Run: headless pygame with SDL's dummy video driver; simulated clock (each Clock.tick advances the game by its frame time, no real sleeping); random seed 0; keys injected as events and as key.get_pressed() state; no mouse input.
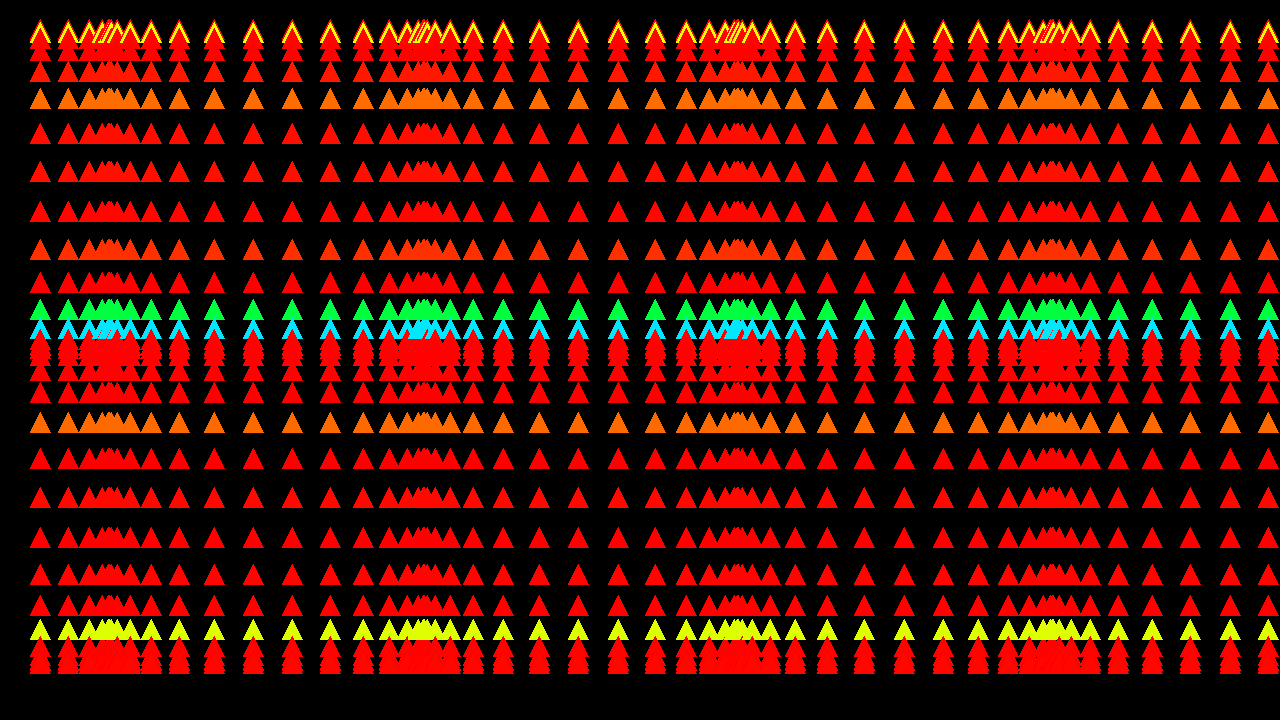
Frame 1 of 4 · flips 1–60 · no input
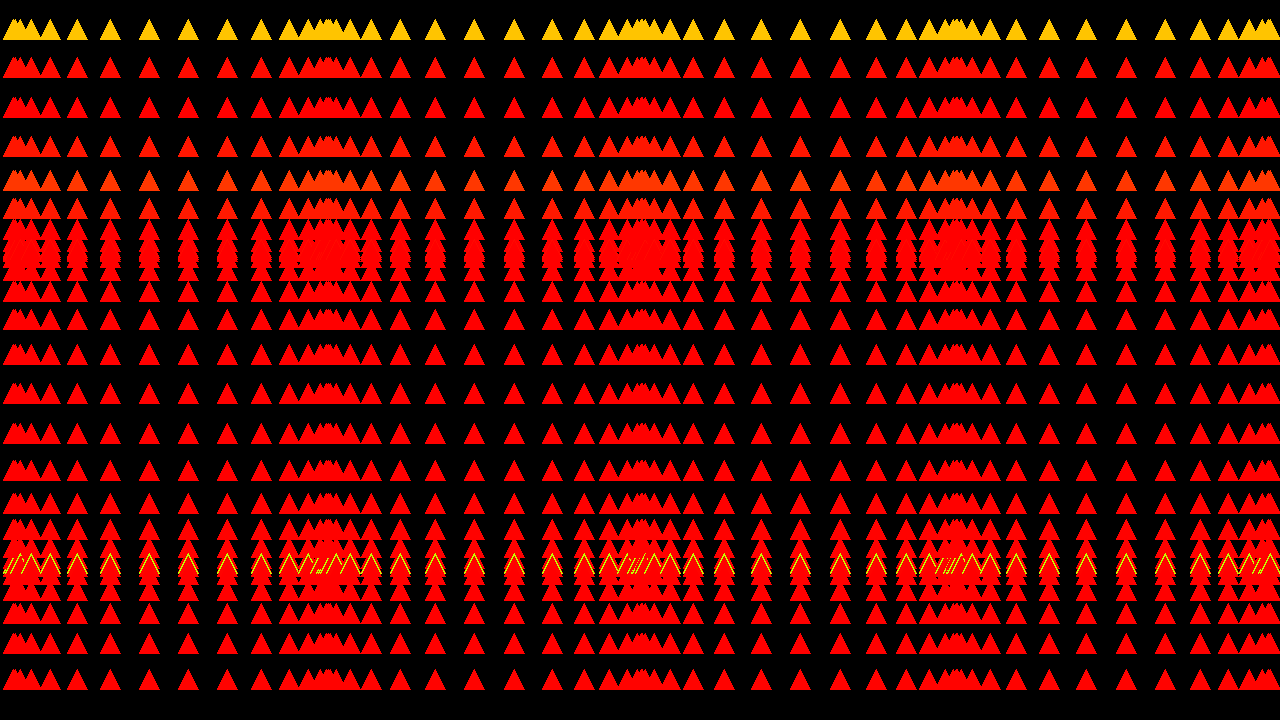
Frame 2 of 4 · flips 61–180 · tapped SPACE, RETURN · held RIGHT (→), D
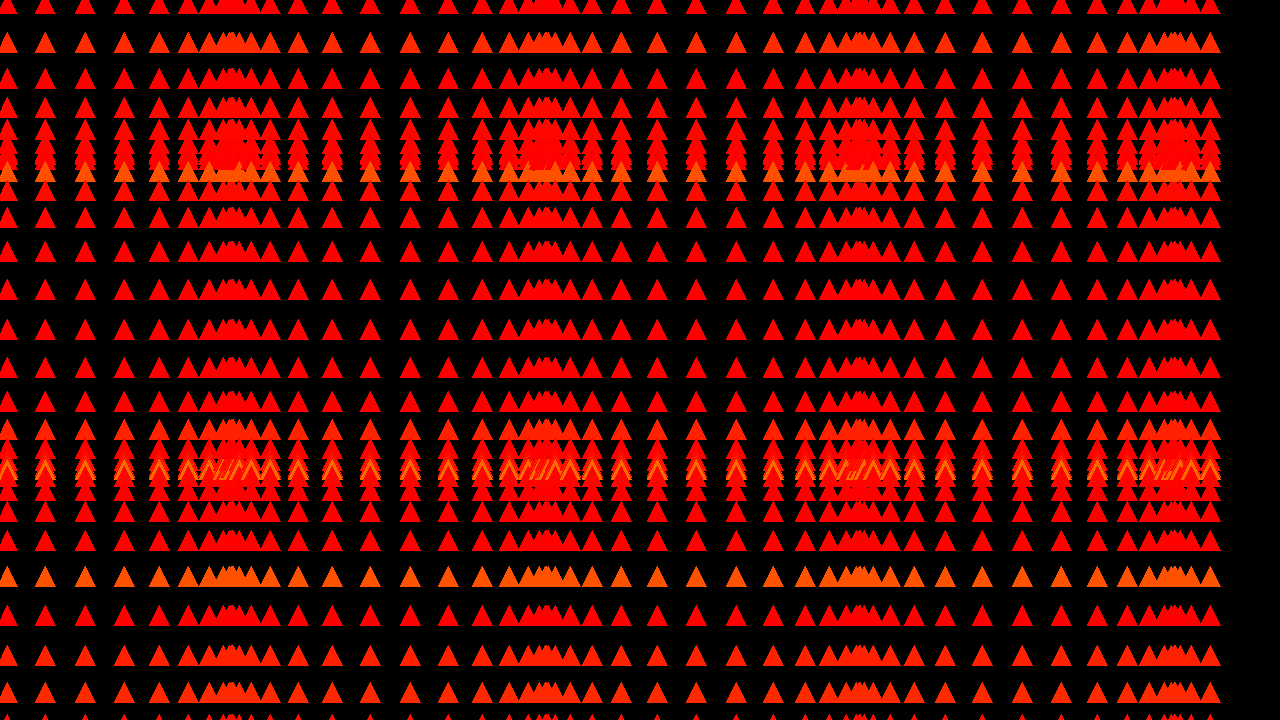
Frame 3 of 4 · flips 181–300 · held DOWN (↓), S
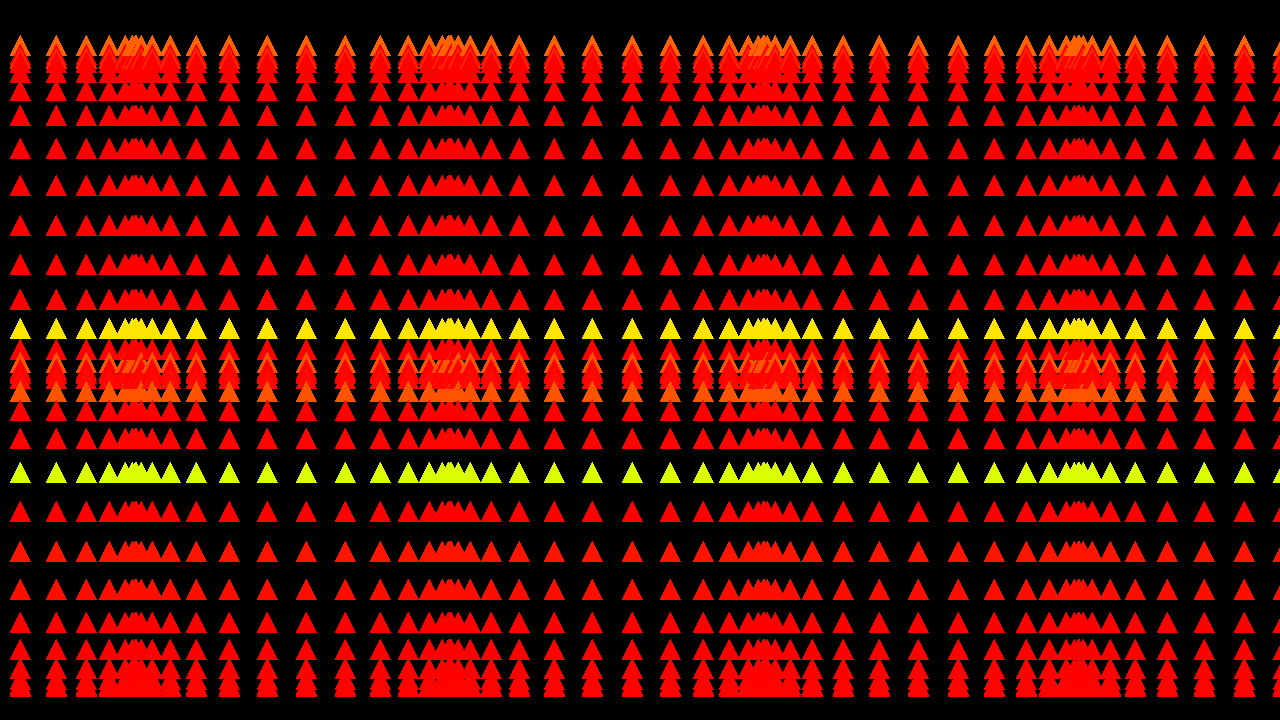
Frame 4 of 4 · flips 301–420 · held LEFT (←), A, UP (↑), W

The pygame program that drew these frames:

import pygame
import math

# Window size constants
SCREEN_WIDTH = 1280
SCREEN_HEIGHT = 720

# Initialize Pygame
pygame.init()

# Create a Pygame window
screen = pygame.display.set_mode((SCREEN_WIDTH, SCREEN_HEIGHT))
pygame.display.set_caption("Alakazan with HeimDalle")

# Set up Pygame clock for controlling the frame rate
clock = pygame.time.Clock()

# Colors
BLACK = (0, 0, 0)

# Main program
def alakazan():
    if abracadabra():
        print("Abraxas or Saxarba! Abracadabra or not, is Alakazan!")
        print("Open the door, give me a hand!")
        print("If the dyad is true! If the numbers are true!")
        print("If the magic is real! Do as I say do!")

        # Call HeimDalle program here
        heim_dalle_gate()

        return True

def abracadabra():
    xazz = abraxas()
    arba = saxarba()
    if xazz == arba or arba != xazz:
        return True

def abraxas():
    a = True
    b = False
    if a == a or a != a or b == b or b != b or a == b or a != b:
        return True

def saxarba():
    one = (1. * 7) - 9
    two = (.1 / 7) + 9
    if one == two or one != two:
        if one * two == one / two or one * two != one / two:
            return True

def heim_dalle_gate():
    a = [[True] * 5000 for _ in range(5000)]
    b = [[False] * 5000 for _ in range(5000)]

    if a == a or a != a or b == b or b != b or a == b or a != b:
        print("123! Open the HeimDalle and Set Us Free!")
        exemplar()
        q_gate(1, 2)
        cosmo_nums()
        cosmo_polys()
        cosmo_trios()
        print(ten_pow(10000000000))
        print("& Beyond the HeimDalle!")

# Procedures for drawing
def exemplar():
    running = True
    while running:
        for event in pygame.event.get():
            if event.type == pygame.QUIT:
                running = False

        screen.fill(BLACK)

        # Call the procedure below to draw
        hello_heim_dalle()

        pygame.display.flip()
        clock.tick(60)

    pygame.quit()

def hello_heim_dalle():
    time_passed = pygame.time.get_ticks() / 1000  # Get time in seconds

    for x in range(0, SCREEN_WIDTH, 20):
        for y in range(0, SCREEN_HEIGHT, 20):
            center = pygame.math.Vector2(x + math.sin(time_passed + x / 50) * 50,
                                         y + math.cos(time_passed + y / 50) * 50)

            # Avoid division by zero
            if center.y == 0 or center.x / center.y == 0:
                continue

            # Avoid complex numbers
            if center.x * center.y < 0:
                continue

            # Calculate hue based on time
            hue = (math.sin(time_passed) ** 2 * math.tan(center.y) ** 2) % 360

            # Convert HSV to RGB
            color = pygame.Color(0)
            color.hsva = (hue, 100, 100, 100)

            # Draw triangles
            pygame.draw.polygon(screen, color, [(center.x, center.y - 10), (center.x + 10, center.y + 10),
                                                (center.x - 10, center.y + 10)])

def q_gate(x, y):
    if y != 0 and x * y == x / y or x * y != x / y:
        print("QGate is true! This we already knew!")
        print("Now do what you do and close the HeimDalle plus two.")
    return True

def cosmo_nums():
    a = 11 * 11
    b = 111 * 111
    c = 1111 * 1111
    d = 11111 * 11111
    e = 111111 * 111111
    f = 1111111 * 1111111
    g = 11111111 * 11111111
    h = 111111111 * 111111111
    i = 1111111111 * 111111111111
    print(a, b, c, d, e, f, g, h, i)

def cosmo_polys():
    a = 11 * 111
    b = 111 * 1111
    c = 1111 * 11111
    d = 11111 * 111111
    e = 111111 * 1111111
    f = 1111111 * 11111111
    g = 11111111 * 111111111
    h = 111111111 * 1111111111
    i = 1111111111 * 1111111111
    print(a, b, c, d, e, f, g, h, i)

def cosmo_trios():
    a = 11 * 1111
    b = 111 * 11111
    c = 1111 * 111111
    d = 11111 * 1111111
    e = 111111 * 11111111
    f = 1111111 * 111111111
    g = 11111111 * 1111111111
    h = 111111111 * 11111111111
    i = 1111111111 * 1111111111
    print(a, b, c, d, e, f, g, h, i)

def ten_pow(x):
    return math.pow(x, 10)

# Additional program
One = math.cos(1.1)
Two = math.sin(9.9)
Three = math.tan(0.0)

Ale = True
Beh = False
Meh = True or False

def Abraxas():
    if One == Two or One != Two or One == Three or One != Three or Two == Three or Two != Three:
        print("Abraxas is loose!")
    return True or False, 1.9

def Vivaos():
    if Ale == Ale or Ale != Ale or Beh == Beh or Beh != Beh or Meh == Meh or Meh != Meh or Ale == Beh or Ale == Meh:
        print("Vivaos is loose!")
    return True or False, 9.1

def Alakazan():
    if Abraxas() == Abraxas() or Vivaos() == Vivaos():
        print("Last name Solomon! First name Alakazan! Ask his name, he'll say, 'I'm just a magic man!'")
    # Assuming the return type of Alakazan is (bool, float, any)
    return True or False, 3.14, None

# Example usage
result_abraxas = Abraxas()
print("Abraxas result:", result_abraxas)

result_vivaos = Vivaos()
print("Vivaos result:", result_vivaos)

result_alakazan = Alakazan()
print("Alakazan result:", result_alakazan)

# Run the Alakazan procedure
alakazan()
